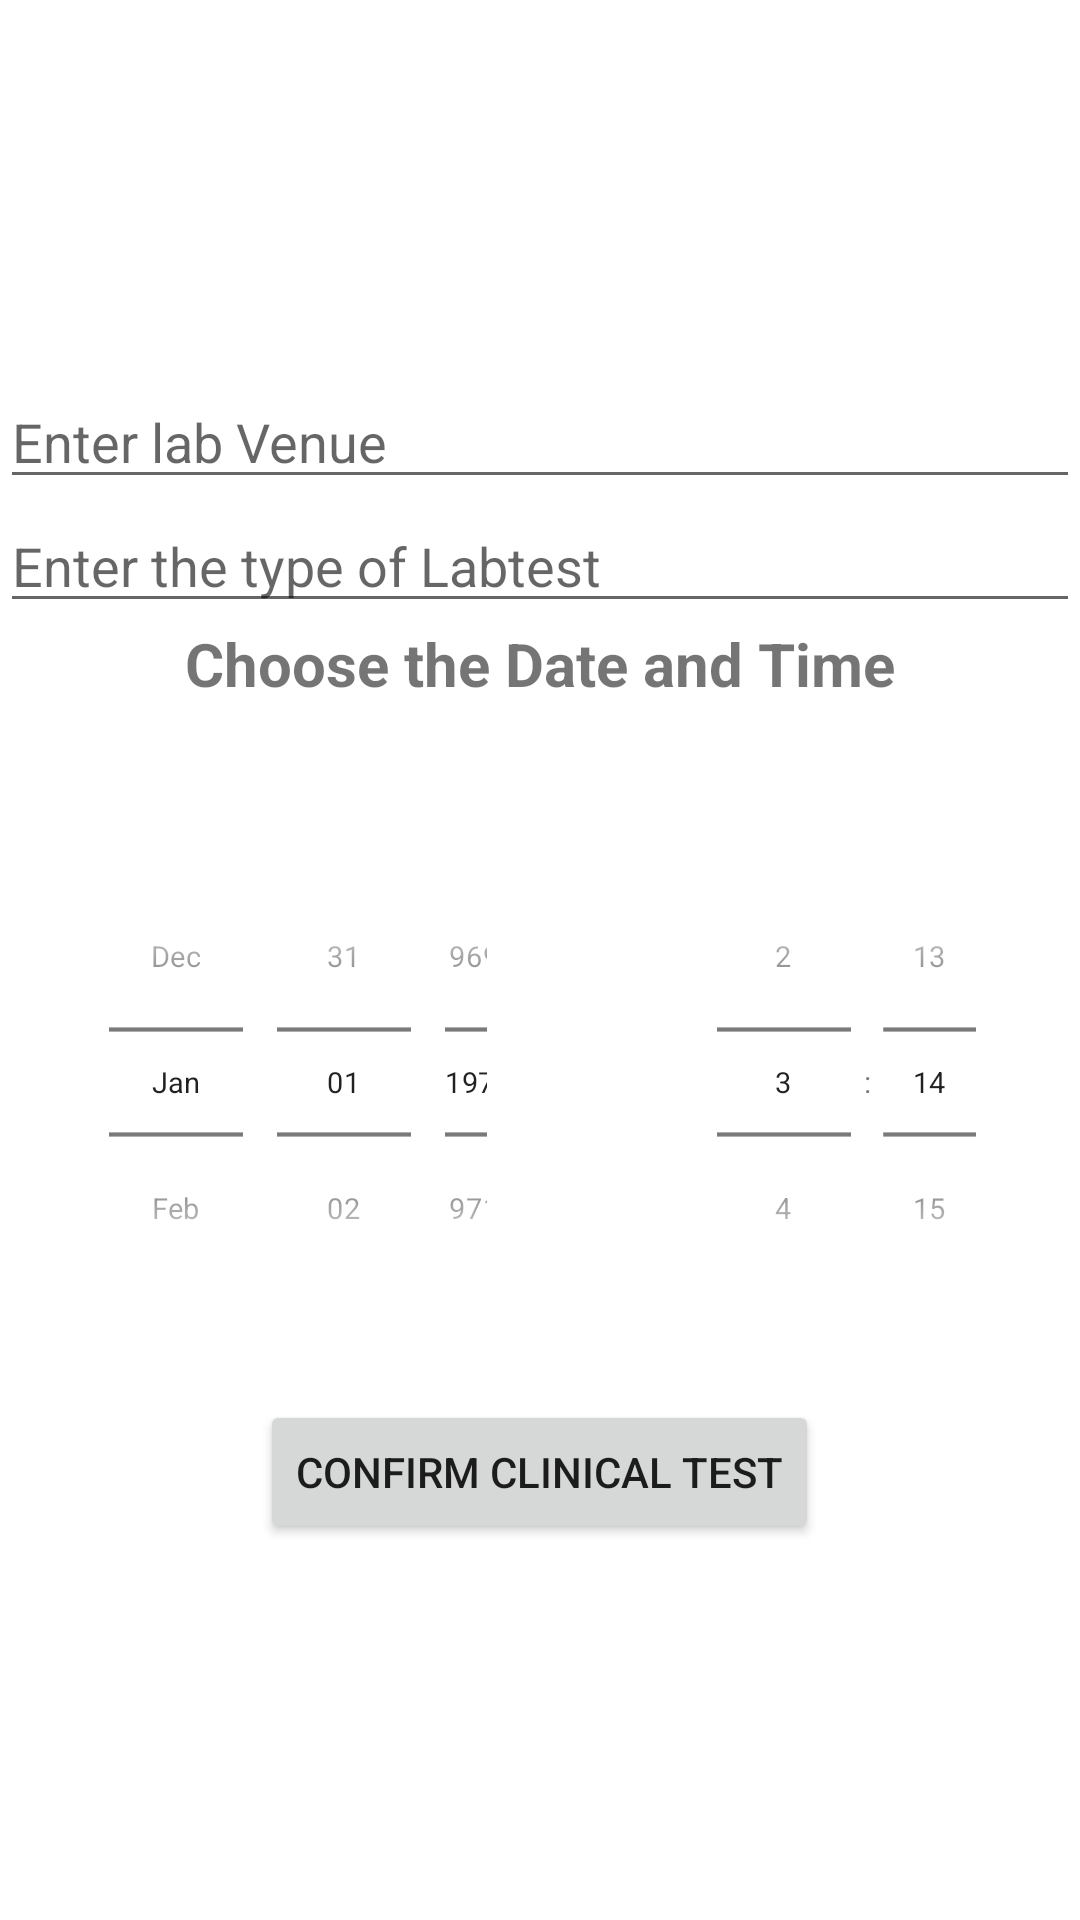

Reconstruct the res/layout file that produces this screen, plus the resources it refers to.
<!-- AndroidManifest.xml: application theme Theme.Medical -->
<!-- res/layout/labtest.xml -->
<?xml version="1.0" encoding="utf-8"?>
<LinearLayout xmlns:android="http://schemas.android.com/apk/res/android"
    android:layout_width="match_parent"
    android:layout_height="match_parent"
    android:gravity="center"
    android:orientation="vertical">

    <com.google.android.material.textfield.TextInputEditText
        android:layout_width="match_parent"
        android:layout_height="wrap_content"
        android:hint="Enter lab Venue" />
    <com.google.android.material.textfield.TextInputEditText
        android:layout_width="match_parent"
        android:layout_height="wrap_content"
        android:hint="Enter the type of Labtest" />

    <TextView
        android:layout_width="match_parent"
        android:layout_height="wrap_content"
        android:gravity="center_horizontal"
        android:text="Choose the Date and Time"
        android:textSize="20sp"
        android:textStyle="bold" />


    <LinearLayout
        android:layout_width="match_parent"
        android:layout_height="wrap_content"
        android:layout_marginTop="20dp">


        <DatePicker
            android:id="@+id/testdate"
            android:layout_width="49dp"
            android:layout_height="wrap_content"
            android:layout_gravity="center"
            android:layout_weight="1"
            android:calendarViewShown="false"
            android:datePickerMode="spinner"
            android:scaleX="0.7"
            android:scaleY="0.7" />

        <TimePicker
            android:id="@+id/testtime"
            android:layout_width="0dp"
            android:layout_height="wrap_content"
            android:layout_weight="1"
            android:timePickerMode="spinner"
            android:layout_gravity="center"
            android:scaleY="0.7"
            android:scaleX="0.7"/>

    </LinearLayout>

    <Button
        android:id="@+id/btncon3"
        android:layout_width="wrap_content"
        android:layout_height="wrap_content"
        android:layout_gravity="center"
        android:text="confirm Clinical Test" />


</LinearLayout>
<!-- resources referenced by this layout -->
<resources>
  <style name="Theme.Medical" parent="Theme.MaterialComponents.DayNight.NoActionBar">
          
          <item name="colorPrimary">@color/purple_500</item>
          <item name="colorPrimaryVariant">@color/purple_700</item>
          <item name="colorOnPrimary">@color/white</item>
          
          <item name="colorSecondary">@color/teal_200</item>
          <item name="colorSecondaryVariant">@color/teal_700</item>
          <item name="colorOnSecondary">@color/black</item>
          
          <item name="android:statusBarColor">?attr/colorPrimaryVariant</item>
          
      </style>
  <!-- not gathered from this repository: default colours our renderer supplied (Android Studio template values) -->
  <color name="purple_500">#FF6200EE</color>
  <color name="purple_700">#FF3700B3</color>
  <color name="teal_200">#FF03DAC5</color>
  <color name="teal_700">#FF018786</color>
  <color name="black">#FF000000</color>
  <color name="white">#FFFFFFFF</color>
</resources>
